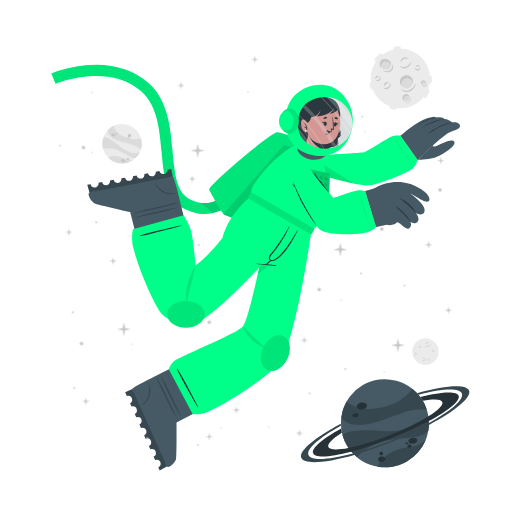
t = 0.00 s
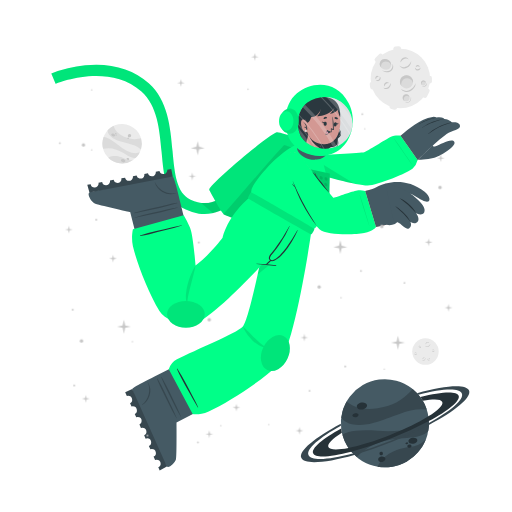
t = 0.38 s
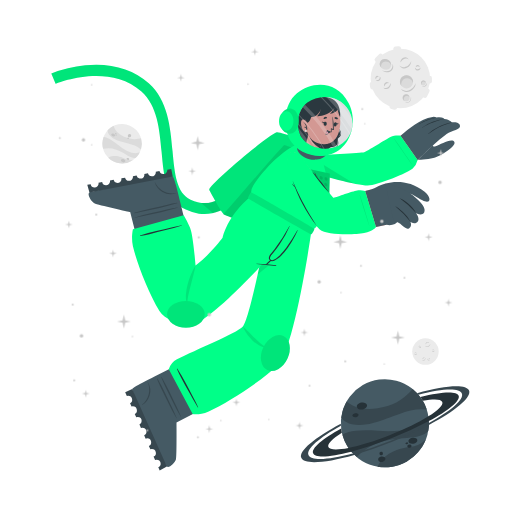
t = 1.13 s
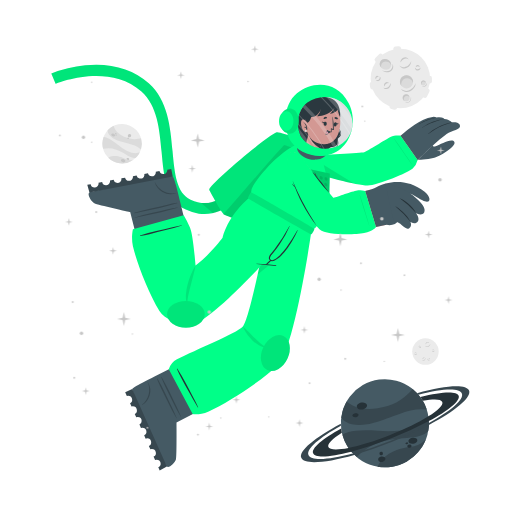
t = 1.50 s
t = 1.88 s: frame unchanged from t = 1.13 s, image omitted
t = 2.63 s: frame unchanged from t = 0.38 s, image omitted

The animated SVG that drew these frames (rendered in a browser with its animation timeline set to each time). Animation: 1 CSS @keyframes rule; one cycle of 3.00 s, repeats indefinitely.

<svg class="animated" id="freepik_stories-astronaut" xmlns="http://www.w3.org/2000/svg" viewBox="0 0 500 500" version="1.1" xmlns:xlink="http://www.w3.org/1999/xlink" xmlns:svgjs="http://svgjs.com/svgjs"><style>svg#freepik_stories-astronaut:not(.animated) .animable {opacity: 0;}svg#freepik_stories-astronaut.animated #freepik--Stars--inject-45 {animation: 3s Infinite  linear floating;animation-delay: 0s;}            @keyframes floating {                0% {                    opacity: 1;                    transform: translateY(0px);                }                50% {                    transform: translateY(-10px);                }                100% {                    opacity: 1;                    transform: translateY(0px);                }            }        </style><g id="freepik--background-complete--inject-45" class="animable" style="transform-origin: 261.359px 235.839px;"><g id="el3795pka99oe"><circle cx="119.24" cy="140.32" r="19.23" style="fill: rgb(235, 235, 235); transform-origin: 119.24px 140.32px; transform: rotate(-21.46deg);" class="animable"></circle></g><path d="M137.64,145.92a22.4,22.4,0,0,0-6-3.75c-3.81-1.68-14.18-3.51-19-5.94-6.75-3.4-7.59-7.07-7.55-9a19.38,19.38,0,0,1,5.93-4.35c.48,2,2.29,8,13.5,12,5.79,2,11.33.68,13.21.22A19.13,19.13,0,0,1,137.64,145.92Z" style="fill: rgb(219, 219, 219); transform-origin: 121.778px 134.4px;" id="el7h664m2sd7l" class="animable"></path><path d="M129.79,156.41A19.27,19.27,0,0,1,105.68,154a15.8,15.8,0,0,1,3.45-1.36c5.17-1.26,10.86,1.21,12.94,2.38A11.36,11.36,0,0,0,129.79,156.41Z" style="fill: rgb(219, 219, 219); transform-origin: 117.735px 155.928px;" id="eleil6japq13p" class="animable"></path><path d="M136.5,148.8l-.24.47-.22.42c-.18.32-.36.62-.55.92s-.35.54-.53.8l-.21.29-.24.32-.24.32-.31.36-.3.36-.27.3c-.2.22-.41.43-.62.64h0c-1.2.37-2.8.21-5.15-.72-3.49-1.37-7.26-4.67-14-7.09a24,24,0,0,0-12.93-.83h0a19.17,19.17,0,0,1,.5-11.63c1.23,0,5.18.52,13.61,7.48a49.9,49.9,0,0,0,8.49,5.81c7.2,3.77,11.36,2.65,13.1,1.78h.13Z" style="fill: rgb(219, 219, 219); transform-origin: 118.269px 143.957px;" id="el5zzl7lf8znv" class="animable"></path><path d="M118.22,156c.34-.78,1.54-1,2.68-.52s1.79,1.54,1.44,2.32-1.54,1-2.68.52S117.88,156.83,118.22,156Z" style="fill: rgb(199, 199, 199); transform-origin: 120.282px 156.9px;" id="el22h6x2a1rpu" class="animable"></path><path d="M123.66,154.67c.2-.44.91-.55,1.59-.26s1.08.9.89,1.34-.9.56-1.59.26S123.47,155.11,123.66,154.67Z" style="fill: rgb(199, 199, 199); transform-origin: 124.9px 155.212px;" id="elgoabpy58wte" class="animable"></path><path d="M108.75,131.05c.29-.67,1.33-.86,2.33-.42s1.57,1.33,1.28,2-1.34.86-2.34.42S108.45,131.72,108.75,131.05Z" style="fill: rgb(199, 199, 199); transform-origin: 110.553px 131.84px;" id="elh3rx3iq73uk" class="animable"></path><path d="M112.29,130.39a.84.84,0,0,1,1.13-.28.85.85,0,0,1,.57,1,1,1,0,0,1-1.7-.74Z" style="fill: rgb(199, 199, 199); transform-origin: 113.151px 130.697px;" id="elcyhcxo044k6" class="animable"></path><path d="M112.86,132.17a.53.53,0,0,1,.71-.15c.3.13.47.41.37.62s-.41.28-.71.15S112.77,132.39,112.86,132.17Z" style="fill: rgb(199, 199, 199); transform-origin: 113.402px 132.399px;" id="elkdp37gq937p" class="animable"></path><path d="M124.86,132.22a1.64,1.64,0,1,1,1,1.71A1.42,1.42,0,0,1,124.86,132.22Z" style="fill: rgb(199, 199, 199); transform-origin: 126.473px 132.415px;" id="elw2uyiuh7grl" class="animable"></path><path d="M124.4,134.84a.76.76,0,1,1,.42.92A.73.73,0,0,1,124.4,134.84Z" style="fill: rgb(199, 199, 199); transform-origin: 125.123px 135.064px;" id="elc857ljuosxb" class="animable"></path><circle cx="415.48" cy="343.36" r="12.93" style="fill: rgb(235, 235, 235); transform-origin: 415.48px 343.36px;" id="eln9y79up48i" class="animable"></circle><path d="M420.19,335.69a2.92,2.92,0,0,1-.48,1.75,3.45,3.45,0,0,1-1.41,1.24,2.56,2.56,0,0,1-1.9.17,2.7,2.7,0,0,1-1.44-1.12,3.71,3.71,0,0,0,1.55.69,2.33,2.33,0,0,0,.79,0,2.68,2.68,0,0,0,.76-.24l.36-.2c.11-.08.23-.15.33-.23a3.24,3.24,0,0,0,.6-.57A4.54,4.54,0,0,0,420.19,335.69Z" style="fill: rgb(199, 199, 199); transform-origin: 417.577px 337.324px;" id="el1hlmjm88l0m" class="animable"></path><path d="M415.54,336.43a1.84,1.84,0,0,1,.27-1.24,2.23,2.23,0,0,1,1-.88,1.76,1.76,0,0,1,1.35-.1,1.7,1.7,0,0,1,1,.83,2.8,2.8,0,0,0-1.08-.4,1.69,1.69,0,0,0-1,.18A3.06,3.06,0,0,0,415.54,336.43Z" style="fill: rgb(199, 199, 199); transform-origin: 417.341px 335.275px;" id="elfvoltk10ikq" class="animable"></path><path d="M415.48,349.44a1.79,1.79,0,0,1,0,1.23,2.13,2.13,0,0,1-.75,1.05,1.71,1.71,0,0,1-2.35-.25,3.35,3.35,0,0,0,1.1.15,1.62,1.62,0,0,0,.91-.35,2.67,2.67,0,0,0,.69-.77A3.41,3.41,0,0,0,415.48,349.44Z" style="fill: rgb(199, 199, 199); transform-origin: 413.984px 350.758px;" id="elt8h7dmus20o" class="animable"></path><path d="M412.8,350.91a1.14,1.14,0,0,1-.09-.87,1.49,1.49,0,0,1,.52-.76,1.2,1.2,0,0,1,.93-.23,1.1,1.1,0,0,1,.73.48,2.46,2.46,0,0,0-.75,0,1.18,1.18,0,0,0-.56.24A2.18,2.18,0,0,0,412.8,350.91Z" style="fill: rgb(199, 199, 199); transform-origin: 413.776px 349.972px;" id="el3lfrxm1jh86" class="animable"></path><path d="M410.82,337.8a1.15,1.15,0,0,1,.37.83,1.3,1.3,0,0,1-.37.92,1.15,1.15,0,0,1-.95.32,1.35,1.35,0,0,1-.81-.39,3.94,3.94,0,0,0,.8-.05,1.06,1.06,0,0,0,.56-.28,1.37,1.37,0,0,0,.33-.56A2.45,2.45,0,0,0,410.82,337.8Z" style="fill: rgb(199, 199, 199); transform-origin: 410.125px 338.84px;" id="elqv4p5xa44ad" class="animable"></path><path d="M409.22,339.06a.74.74,0,0,1-.33-.57.91.91,0,0,1,.26-.68.82.82,0,0,1,.71-.23.81.81,0,0,1,.55.34,4.08,4.08,0,0,0-.54.1.76.76,0,0,0-.32.19,1.13,1.13,0,0,0-.22.32A2.13,2.13,0,0,0,409.22,339.06Z" style="fill: rgb(199, 199, 199); transform-origin: 409.65px 338.315px;" id="elj4p7bu82rkp" class="animable"></path><path d="M419.81,351.44a1.14,1.14,0,0,1-.72.56,1.26,1.26,0,0,1-1-.14,1.14,1.14,0,0,1-.54-.83,1.36,1.36,0,0,1,.18-.89,3.66,3.66,0,0,0,.25.77,1,1,0,0,0,.4.47,1.32,1.32,0,0,0,.63.18A2.6,2.6,0,0,0,419.81,351.44Z" style="fill: rgb(199, 199, 199); transform-origin: 418.673px 351.093px;" id="elgucb5ok8so8" class="animable"></path><path d="M418.2,350.19a.75.75,0,0,1,.47-.45.87.87,0,0,1,.72.08.82.82,0,0,1,.4.63.9.9,0,0,1-.19.62,4.78,4.78,0,0,0-.24-.5.63.63,0,0,0-.25-.26.91.91,0,0,0-.37-.13A1.65,1.65,0,0,0,418.2,350.19Z" style="fill: rgb(199, 199, 199); transform-origin: 418.996px 350.383px;" id="el8002c3h8pbo" class="animable"></path><path d="M424.24,342.34a1.16,1.16,0,0,1-.28.86,1.27,1.27,0,0,1-.88.44,1.13,1.13,0,0,1-.92-.39,1.29,1.29,0,0,1-.35-.83,3.82,3.82,0,0,0,.63.5,1.09,1.09,0,0,0,.6.16,1.31,1.31,0,0,0,.62-.21A2.35,2.35,0,0,0,424.24,342.34Z" style="fill: rgb(199, 199, 199); transform-origin: 423.027px 342.991px;" id="elk22179cdg7" class="animable"></path><path d="M422.2,342.21a.75.75,0,0,1,.14-.64.93.93,0,0,1,.65-.34.8.8,0,0,1,.68.3.88.88,0,0,1,.19.62,3.83,3.83,0,0,0-.48-.28.74.74,0,0,0-.36-.08,1.13,1.13,0,0,0-.38.1A2.38,2.38,0,0,0,422.2,342.21Z" style="fill: rgb(199, 199, 199); transform-origin: 423.021px 341.719px;" id="el3t8yyfm4qku" class="animable"></path><path d="M407.1,345.26a1.13,1.13,0,0,1-.27.87,1.27,1.27,0,0,1-.88.44,1.16,1.16,0,0,1-.93-.39,1.4,1.4,0,0,1-.35-.83,4.33,4.33,0,0,0,.64.5,1.07,1.07,0,0,0,.6.16,1.35,1.35,0,0,0,.62-.21A2,2,0,0,0,407.1,345.26Z" style="fill: rgb(199, 199, 199); transform-origin: 405.889px 345.916px;" id="eldm2ljl8v39h" class="animable"></path><path d="M405.07,345.14a.75.75,0,0,1,.14-.64.89.89,0,0,1,.64-.34.79.79,0,0,1,.68.3.85.85,0,0,1,.2.62,3.83,3.83,0,0,0-.48-.28.66.66,0,0,0-.36-.08,1.13,1.13,0,0,0-.38.1A2.38,2.38,0,0,0,405.07,345.14Z" style="fill: rgb(199, 199, 199); transform-origin: 405.891px 344.649px;" id="eloazjd0lj3v" class="animable"></path></g><g id="freepik--Moon--inject-45" class="animable" style="transform-origin: 391.45px 76.1246px;"><path d="M370.11,60.15l3.44-3.43a2.52,2.52,0,0,0,0-3.56h0a2.5,2.5,0,0,0-3.56,0l-3.44,3.43a2.52,2.52,0,0,0,0,3.56h0A2.52,2.52,0,0,0,370.11,60.15Z" style="fill: rgb(235, 235, 235); transform-origin: 370.05px 56.6508px;" id="el0dbbtnu9dca" class="animable"></path><path d="M417,94.19l2.18-4.34a2.5,2.5,0,0,0-1.12-3.38h0a2.51,2.51,0,0,0-3.38,1.12l-2.18,4.34a2.53,2.53,0,0,0,1.12,3.38h0A2.52,2.52,0,0,0,417,94.19Z" style="fill: rgb(235, 235, 235); transform-origin: 415.845px 90.8883px;" id="el2x28bg1y9fv" class="animable"></path><path d="M387,50.45l2.58-.36a2.52,2.52,0,0,0,2.14-2.85h0a2.52,2.52,0,0,0-2.85-2.14l-2.58.37a2.52,2.52,0,0,0-2.14,2.85h0A2.51,2.51,0,0,0,387,50.45Z" style="fill: rgb(235, 235, 235); transform-origin: 387.935px 47.7758px;" id="elp93js97j6el" class="animable"></path><path d="M366.46,84.53l-.37-2.59a2.52,2.52,0,0,0-2.85-2.13h0a2.52,2.52,0,0,0-2.14,2.85l.37,2.58a2.53,2.53,0,0,0,2.85,2.14h0A2.52,2.52,0,0,0,366.46,84.53Z" style="fill: rgb(235, 235, 235); transform-origin: 363.78px 83.5943px;" id="el67sr1i3cyfa" class="animable"></path><g id="elklxiwub9f9p"><rect x="415.49" y="75.26" width="7.64" height="5.03" rx="2.16" style="fill: rgb(235, 235, 235); transform-origin: 419.31px 77.775px; transform: rotate(90deg);" class="animable"></rect></g><path d="M382.28,106.41l2.52.68a2.52,2.52,0,0,0,3.08-1.78h0a2.52,2.52,0,0,0-1.78-3.09l-2.52-.67a2.51,2.51,0,0,0-3.08,1.78h0A2.51,2.51,0,0,0,382.28,106.41Z" style="fill: rgb(235, 235, 235); transform-origin: 384.19px 104.319px;" id="el29fy6mkfpqr" class="animable"></path><circle cx="391" cy="76.69" r="29.05" style="fill: rgb(235, 235, 235); transform-origin: 391px 76.69px;" id="elgleefe9f6vp" class="animable"></circle><path d="M401.57,59.46a6.51,6.51,0,0,1-1.08,3.94,7.8,7.8,0,0,1-3.15,2.79,5.76,5.76,0,0,1-4.27.36,6,6,0,0,1-3.25-2.49,8.71,8.71,0,0,0,3.49,1.53,5.07,5.07,0,0,0,1.78,0,5.38,5.38,0,0,0,1.69-.54,9.1,9.1,0,0,0,.81-.44c.26-.17.52-.33.76-.52a8.54,8.54,0,0,0,1.35-1.27A9.92,9.92,0,0,0,401.57,59.46Z" style="fill: rgb(199, 199, 199); transform-origin: 395.699px 63.1311px;" id="elmvcxoj2axd8" class="animable"></path><path d="M391.13,61.13a4.13,4.13,0,0,1,.6-2.78,5.18,5.18,0,0,1,2.19-2,3.9,3.9,0,0,1,3-.22A3.84,3.84,0,0,1,399.12,58a6.52,6.52,0,0,0-2.41-.89,3.94,3.94,0,0,0-2.24.4A6.81,6.81,0,0,0,391.13,61.13Z" style="fill: rgb(199, 199, 199); transform-origin: 395.105px 58.5293px;" id="eltksugel85am" class="animable"></path><path d="M381.29,81.08a3.94,3.94,0,0,1,.07,2.77,4.82,4.82,0,0,1-1.68,2.35,3.78,3.78,0,0,1-2.86.77,3.84,3.84,0,0,1-2.43-1.34,7,7,0,0,0,2.48.35,3.69,3.69,0,0,0,2-.79,6,6,0,0,0,1.55-1.73A7.44,7.44,0,0,0,381.29,81.08Z" style="fill: rgb(199, 199, 199); transform-origin: 377.984px 84.0434px;" id="elqwpk5ihqss" class="animable"></path><path d="M375.27,84.38a2.57,2.57,0,0,1-.19-1.95,3.19,3.19,0,0,1,1.16-1.7,2.65,2.65,0,0,1,2.08-.52A2.44,2.44,0,0,1,380,81.28a5.58,5.58,0,0,0-1.7-.08,2.69,2.69,0,0,0-1.26.54A4.94,4.94,0,0,0,375.27,84.38Z" style="fill: rgb(199, 199, 199); transform-origin: 377.485px 82.2756px;" id="elotwd7l7s7zc" class="animable"></path><path d="M370.87,74.62a2.57,2.57,0,0,1,.83,1.86,2.85,2.85,0,0,1-.82,2,2.52,2.52,0,0,1-2.13.73,3.06,3.06,0,0,1-1.83-.87,10,10,0,0,0,1.81-.12,2.33,2.33,0,0,0,1.25-.63,2.88,2.88,0,0,0,.73-1.26A5.13,5.13,0,0,0,370.87,74.62Z" style="fill: rgb(199, 199, 199); transform-origin: 369.31px 76.9261px;" id="elp9vk514l5b" class="animable"></path><path d="M367.27,77.44a1.68,1.68,0,0,1-.72-1.29,2,2,0,0,1,.58-1.52,1.77,1.77,0,0,1,1.58-.51,1.88,1.88,0,0,1,1.25.75,10.76,10.76,0,0,0-1.23.24,1.6,1.6,0,0,0-.7.41,2.28,2.28,0,0,0-.49.73A4.57,4.57,0,0,0,367.27,77.44Z" style="fill: rgb(199, 199, 199); transform-origin: 368.253px 75.7663px;" id="el0o37f1iuawl" class="animable"></path><path d="M410.67,66a2.6,2.6,0,0,1-.62,1.94,2.84,2.84,0,0,1-2,1,2.57,2.57,0,0,1-2.07-.87,3,3,0,0,1-.78-1.87,9,9,0,0,0,1.43,1.11,2.23,2.23,0,0,0,1.34.36,3,3,0,0,0,1.39-.45A5.56,5.56,0,0,0,410.67,66Z" style="fill: rgb(199, 199, 199); transform-origin: 407.941px 67.4719px;" id="elayhtfuit6ui" class="animable"></path><path d="M406.11,65.73a1.66,1.66,0,0,1,.31-1.44,2,2,0,0,1,1.44-.76,1.82,1.82,0,0,1,1.53.68,1.88,1.88,0,0,1,.43,1.39,9.72,9.72,0,0,0-1.08-.63,1.49,1.49,0,0,0-.8-.17,2.38,2.38,0,0,0-.85.22A4.64,4.64,0,0,0,406.11,65.73Z" style="fill: rgb(199, 199, 199); transform-origin: 407.944px 64.6284px;" id="elfrpgh7t0vtv" class="animable"></path><g id="el64bagf3pz6l"><ellipse cx="397.01" cy="79.87" rx="6.44" ry="6.4" style="fill: rgb(219, 219, 219); transform-origin: 397.01px 79.87px; transform: rotate(-65.97deg);" class="animable"></ellipse></g><path d="M400,76.84a5.81,5.81,0,0,1,3.31,4.1,6.41,6.41,0,1,0-11.2,3.11,5.78,5.78,0,0,1,.2-4.24A5.84,5.84,0,0,1,400,76.84Z" style="fill: rgb(199, 199, 199); transform-origin: 396.987px 78.7649px;" id="el1x32t2w17td" class="animable"></path><path d="M405.88,81a8.26,8.26,0,0,1-1.41,4.8,9.87,9.87,0,0,1-3.87,3.38,7.16,7.16,0,0,1-5.18.47,7.62,7.62,0,0,1-4-3,10.25,10.25,0,0,0,4.28,2,10.54,10.54,0,0,0,1.13.11,5.87,5.87,0,0,0,1.11-.09A7.1,7.1,0,0,0,400,88c.34-.17.69-.36,1-.55s.65-.42.94-.67a10.52,10.52,0,0,0,1.67-1.6A11.59,11.59,0,0,0,405.88,81Z" style="fill: rgb(199, 199, 199); transform-origin: 398.651px 85.4656px;" id="els2r9zji8rg" class="animable"></path><path d="M412.91,83.39a2.4,2.4,0,1,0-1.78-2.87A2.39,2.39,0,0,0,412.91,83.39Z" style="fill: rgb(219, 219, 219); transform-origin: 413.468px 81.0561px;" id="elcdndqdfj2ls" class="animable"></path><path d="M414.34,79.73A2.18,2.18,0,0,1,415.85,81,2.43,2.43,0,0,0,414,78.71a2.4,2.4,0,0,0-2.87,1.81,2.37,2.37,0,0,0,.84,2.41,2.12,2.12,0,0,1-.23-1.57A2.17,2.17,0,0,1,414.34,79.73Z" style="fill: rgb(199, 199, 199); transform-origin: 413.458px 80.7904px;" id="el9jqgti6tpt" class="animable"></path><path d="M416.78,80.82a2.9,2.9,0,0,1-.12,1.88,3.54,3.54,0,0,1-1.18,1.55,2.64,2.64,0,0,1-1.91.54,2.74,2.74,0,0,1-1.69-.86,4.09,4.09,0,0,0,1.71.37,2.65,2.65,0,0,0,1.51-.55A4.36,4.36,0,0,0,416.78,80.82Z" style="fill: rgb(199, 199, 199); transform-origin: 414.381px 82.813px;" id="elt7l4p7qwi3" class="animable"></path><path d="M396.44,98.94a3.41,3.41,0,1,0-3.21-3.59A3.41,3.41,0,0,0,396.44,98.94Z" style="fill: rgb(219, 219, 219); transform-origin: 396.635px 95.5356px;" id="elylbqf8m6vkj" class="animable"></path><path d="M397.54,93.46a3.07,3.07,0,0,1,2.41,1.4A3.4,3.4,0,1,0,395,98.53a3.1,3.1,0,0,1,2.54-5.07Z" style="fill: rgb(199, 199, 199); transform-origin: 396.584px 95.335px;" id="elrecgkbclwjl" class="animable"></path><path d="M401.22,94.38a4.48,4.48,0,0,1,.19,2.64,5.13,5.13,0,0,1-1.27,2.4,3.72,3.72,0,0,1-2.46,1.21,4.06,4.06,0,0,1-2.56-.69,5.23,5.23,0,0,0,2.5.2A3.76,3.76,0,0,0,399.68,99a5.84,5.84,0,0,0,1.26-2.1A6.18,6.18,0,0,0,401.22,94.38Z" style="fill: rgb(199, 199, 199); transform-origin: 398.323px 97.5099px;" id="el6000ygvlcnh" class="animable"></path><path d="M381.24,66c-1.53,2.35-4.93,2.85-7.58,1.11s-3.57-5.05-2-7.4,4.93-2.84,7.59-1.11S382.78,63.69,381.24,66Z" style="fill: rgb(219, 219, 219); transform-origin: 376.446px 62.8572px;" id="el60gvyynx67d" class="animable"></path><path d="M372.8,62a4.43,4.43,0,0,0-.25,4.28,5.25,5.25,0,0,1-.92-6.49c1.53-2.35,4.93-2.85,7.59-1.11A5.83,5.83,0,0,1,382,63.9a5.53,5.53,0,0,0-2.29-3C377.28,59.37,374.19,59.82,372.8,62Z" style="fill: rgb(199, 199, 199); transform-origin: 376.453px 61.9611px;" id="elmdldvtua9qd" class="animable"></path><path d="M383.12,62.16a5.49,5.49,0,0,1,.75,4.14,5.12,5.12,0,0,1-.95,2,6.39,6.39,0,0,1-1.66,1.53,6.23,6.23,0,0,1-2.15.73,7.29,7.29,0,0,1-2.19-.06,9.09,9.09,0,0,1-3.84-1.67,17.88,17.88,0,0,0,3.95.68,6.51,6.51,0,0,0,3.58-.77A5.47,5.47,0,0,0,382,67.59a5,5,0,0,0,.94-1.57A7.25,7.25,0,0,0,383.12,62.16Z" style="fill: rgb(199, 199, 199); transform-origin: 378.538px 66.3877px;" id="eleeqem25tjhu" class="animable"></path></g><g id="freepik--Planet--inject-45" class="animable animator-active" style="transform-origin: 376.139px 413.34px;"><g id="el19fzm634qiv"><circle cx="375.87" cy="413.34" r="43.02" style="fill: rgb(69, 90, 100); transform-origin: 375.87px 413.34px; transform: rotate(-74.9951deg);" class="animable"></circle></g><path d="M416.74,399.89a50.6,50.6,0,0,0-15.8.88c-9.14,1.83-30.47,11.81-42.37,13.55-16.73,2.46-23-3.17-25.36-6.69a43,43,0,0,1,5.28-15.58c3.38,2.95,14.49,11.72,40.09,4.53,13.2-3.72,21.59-13.34,24.44-16.6A42.76,42.76,0,0,1,416.74,399.89Z" style="fill: rgb(55, 71, 79); transform-origin: 374.975px 397.452px;" id="elt44alb3upmk" class="animable"></path><path d="M415.87,429.18a43.05,43.05,0,0,1-47.24,26.58,34.45,34.45,0,0,1,4.55-6.94c7.84-9,21.44-11.76,26.75-12.3A25.27,25.27,0,0,0,415.87,429.18Z" style="fill: rgb(55, 71, 79); transform-origin: 392.25px 442.775px;" id="elw3uxzatdmn8" class="animable"></path><path d="M418.36,406.64c.07.39.12.77.17,1.16s.09.71.13,1.06c.08.8.15,1.6.18,2.39s.06,1.44.06,2.14c0,.27,0,.53,0,.8s0,.6,0,.89,0,.6,0,.9-.05.7-.08,1.06-.06.7-.1,1-.08.6-.11.9c-.09.66-.19,1.3-.31,1.95h0c-1.72,2.21-4.86,4-10.34,5.31-8.16,2-19.29.8-34.76,5.06a53.84,53.84,0,0,0-24.73,15.11h0a42.85,42.85,0,0,1-14.05-21.9c2.19-1.67,10.15-5.73,34.51-3.84a112.29,112.29,0,0,0,23-.3c18-2.36,24.21-9.77,26.27-13.61h0A1.82,1.82,0,0,1,418.36,406.64Z" style="fill: rgb(55, 71, 79); transform-origin: 376.66px 426.505px;" id="elqz1a3tudyl9" class="animable"></path><path d="M358.4,395.52c.37,1.88-1.55,3.83-4.28,4.35s-5.23-.56-5.6-2.44,1.56-3.82,4.28-4.35S358,393.65,358.4,395.52Z" style="fill: rgb(38, 50, 56); transform-origin: 353.46px 396.474px;" id="el6uzyq97op6o" class="animable"></path><path d="M350.11,404.94c.2,1.06-1,2.17-2.6,2.49s-3.13-.28-3.33-1.34.95-2.17,2.59-2.49S349.9,403.89,350.11,404.94Z" style="fill: rgb(38, 50, 56); transform-origin: 347.145px 405.515px;" id="elwmues8n7mo" class="animable"></path><path d="M407.54,429.57c.31,1.6-1.38,3.27-3.76,3.74s-4.58-.47-4.89-2.07,1.37-3.28,3.76-3.74S407.23,428,407.54,429.57Z" style="fill: rgb(38, 50, 56); transform-origin: 403.215px 430.408px;" id="elifp6mbqnx" class="animable"></path><path d="M401.85,435.28c.17.85-.61,1.72-1.74,1.94a1.87,1.87,0,0,1-2.33-1.15c-.17-.85.61-1.72,1.74-1.94A1.87,1.87,0,0,1,401.85,435.28Z" style="fill: rgb(38, 50, 56); transform-origin: 399.815px 435.675px;" id="elan92mw77x6u" class="animable"></path><path d="M398.54,432.72c.1.51-.4,1-1.12,1.18s-1.38-.17-1.48-.68.4-1,1.12-1.18S398.44,432.21,398.54,432.72Z" style="fill: rgb(38, 50, 56); transform-origin: 397.24px 432.97px;" id="elh3bed407lpr" class="animable"></path><path d="M376.35,447.84c.28,1.44-1,2.9-3,3.27s-3.68-.5-4-1.93,1-2.89,2.95-3.26S376.08,446.41,376.35,447.84Z" style="fill: rgb(38, 50, 56); transform-origin: 372.845px 448.515px;" id="el14os4ckuras" class="animable"></path><path d="M373.89,442.43a1.71,1.71,0,1,1-1.95-1.16A1.6,1.6,0,0,1,373.89,442.43Z" style="fill: rgb(38, 50, 56); transform-origin: 372.261px 442.94px;" id="elkwajtrz21x" class="animable"></path><path d="M418.84,411.25a346.49,346.49,0,0,1-36.64,16.83,342.87,342.87,0,0,1-39.21,13c-20.61,5.36-35.3,6.29-37.19,1.5s9.19-14.09,27.36-24.08c.12,1,.28,2,.47,3l.24,1.14c-9.22,5.86-14.34,10.93-13.19,13.85s8.58,3.14,19.59,1c10.78-2.08,25-6.36,40.23-12.37s28.57-12.64,37.86-18.51c9.46-5.95,14.73-11.13,13.56-14.09s-8.33-3.11-19-1.11a39.26,39.26,0,0,0-2.42-3.66c20.51-5.31,35.53-6.12,37.42-1.34S438.08,400.88,418.84,411.25Z" style="fill: rgb(38, 50, 56); transform-origin: 376.855px 414.472px;" id="el4jtesx8lrct" class="animable"></path><path d="M418.86,415.07a383.2,383.2,0,0,1-35.81,16.44h0A380.06,380.06,0,0,1,346,444.31c-28.14,8-49.06,9.59-51.78,2.82s13.19-19.8,38.63-33.31c0,.66,0,1.33.08,2-21.11,11.64-34,22.68-31.68,28.49s19.63,4.87,43.31-1.47A359.42,359.42,0,0,0,418.89,413c21.4-11.74,34.49-22.91,32.14-28.76s-19.17-4.89-42.38,1.23c-.43-.51-.88-1-1.34-1.5,27.63-7.77,48.08-9.23,50.76-2.54S444.64,401.45,418.86,415.07Z" style="fill: rgb(55, 71, 79); transform-origin: 376.139px 414.278px;" id="els2imzqefesm" class="animable"></path></g><g id="freepik--Character--inject-45" class="animable" style="transform-origin: 249.682px 261.365px;"><path d="M194.2,208.66a44.5,44.5,0,0,1-12.75-4c-19.36-9.4-21.44-32.18-23.64-56.3-2-22.22-4.13-45.19-19.67-59.06-32.35-28.84-83.35-7.81-83.86-7.59l-4.19-9.88a124.34,124.34,0,0,1,33.06-8c25-2.52,46.52,3.5,62.12,17.42,18.71,16.68,21.11,42.93,23.22,66.09,2,21.93,3.73,40.87,17.64,47.62,29.16,14.15,48.44-21.19,49.24-22.7l9.48,5a77.22,77.22,0,0,1-16.57,20.32C217.57,206.71,206,210.43,194.2,208.66Z" style="fill: rgb(0, 255, 136); transform-origin: 147.47px 136.179px;" id="elh0gt6nfsabq" class="animable"></path><g id="el9s2v8o5z3c"><path d="M194.2,208.66a44.5,44.5,0,0,1-12.75-4c-19.36-9.4-21.44-32.18-23.64-56.3-2-22.22-4.13-45.19-19.67-59.06-32.35-28.84-83.35-7.81-83.86-7.59l-4.19-9.88a124.34,124.34,0,0,1,33.06-8c25-2.52,46.52,3.5,62.12,17.42,18.71,16.68,21.11,42.93,23.22,66.09,2,21.93,3.73,40.87,17.64,47.62,29.16,14.15,48.44-21.19,49.24-22.7l9.48,5a77.22,77.22,0,0,1-16.57,20.32C217.57,206.71,206,210.43,194.2,208.66Z" style="opacity: 0.1; transform-origin: 147.47px 136.179px;" class="animable"></path></g><g id="elzwt3vx4tb1h"><path d="M244.85,177.29a77.09,77.09,0,0,1-16.57,20.31c-6.44,5.48-13.2,9-20.13,10.56L196.08,198c23.52,3.15,38.58-24.45,39.3-25.77Z" style="opacity: 0.1; transform-origin: 220.465px 190.195px;" class="animable"></path></g><path d="M278.67,229.5c-.95.56-57.57-18.31-60-20.06a1.59,1.59,0,0,1-.31-.29c-2.77-2.73-13.24-22-14-23.51-1.84-3.85,55.21-51.93,65.82-56.39,2.66-1.12,37.51,11.34,42.73,16.4,2.24,2.17,6.45,10.95,6.22,12.15h0C318.76,159.52,279.63,228.94,278.67,229.5Z" style="fill: rgb(0, 255, 136); transform-origin: 261.728px 179.346px;" id="elcue39ltev5q" class="animable"></path><g id="el6g6wwqlfaa7"><path d="M278.67,229.5c-.95.56-57.57-18.31-60-20.06a1.59,1.59,0,0,1-.31-.29c-2.77-2.73-13.24-22-14-23.51-1.84-3.85,55.21-51.93,65.82-56.39,2.66-1.12,37.51,11.34,42.73,16.4,2.24,2.17,6.45,10.95,6.22,12.15h0C318.76,159.52,279.63,228.94,278.67,229.5Z" style="opacity: 0.1; transform-origin: 261.728px 179.346px;" class="animable"></path></g><g id="elu07eambw5fb"><path d="M278.67,229.5c-.95.56-57.57-18.31-60-20.06a1.59,1.59,0,0,1-.31-.29c10.24-11.85,58.36-67.42,59.22-67.56s33.84,12.65,41.56,16.22C318.76,159.52,279.63,228.94,278.67,229.5Z" style="opacity: 0.1; transform-origin: 268.75px 185.551px;" class="animable"></path></g><path d="M196.48,344.63l-45.12,22.73c-8.64,4.29-16.14,8.22-19.83,10.61a.09.09,0,0,0-.06,0c-1.4.9-2.24,1.57-2.36,2l0,.08c-.46,3.44,31.87,73.53,33.82,75.59s8-3.33,8.91-7.05.53-36.1.53-36.1l44.85-23.13Z" style="fill: rgb(69, 90, 100); transform-origin: 173.163px 400.363px;" id="elp4sk7xc5q09" class="animable"></path><path d="M122.25,383l1.61,3.65a3.8,3.8,0,0,1,1.31-.23,3.9,3.9,0,0,1,1.83,7.34l1.45,3.32a3.82,3.82,0,0,1,1.36-.25,3.89,3.89,0,0,1,1.78,7.35l1.46,3.33a3.55,3.55,0,0,1,1.39-.27,3.89,3.89,0,0,1,3.89,3.89,3.85,3.85,0,0,1-2.15,3.48l1.46,3.31a4.06,4.06,0,0,1,1.45-.27,3.89,3.89,0,0,1,1.69,7.4l1.46,3.31a3.84,3.84,0,0,1,1.48-.3,3.89,3.89,0,0,1,1.65,7.42l1.46,3.31a3.58,3.58,0,0,1,1.52-.32,3.9,3.9,0,0,1,1.62,7.44l1.46,3.32a3.64,3.64,0,0,1,1.57-.35,3.9,3.9,0,0,1,1.57,7.46l1.37,3.12,7-3.79L129.11,380Z" style="fill: rgb(55, 71, 79); transform-origin: 142.595px 419.73px;" id="eltd5e0bhvr7" class="animable"></path><path d="M144.47,373.18a16.37,16.37,0,0,1,1.62,13.09c-1.18,3.56-3.52,7.36-7.28,9.3-.11.06-.22-.14-.12-.21,6.4-4.92,9-14.69,5.56-22.06A.13.13,0,0,1,144.47,373.18Z" style="fill: rgb(55, 71, 79); transform-origin: 142.716px 384.361px;" id="elr76tfpews1p" class="animable"></path><path d="M153.72,369.74c2.88,4.77,5.37,9.78,7.8,14.79s4.78,9.94,7.13,14.93c1.34,2.86,2.68,5.73,3.86,8.66a.16.16,0,0,1-.29.14c-2.81-4.81-5.27-9.84-7.79-14.8s-5-9.85-7.34-14.83c-1.37-2.86-2.65-5.74-3.8-8.69A.24.24,0,0,1,153.72,369.74Z" style="fill: rgb(55, 71, 79); transform-origin: 162.903px 388.992px;" id="elf2jn5ek6put" class="animable"></path><path d="M157.88,368.33c2.89,4.77,5.37,9.78,7.8,14.8s4.78,9.94,7.13,14.93c1.34,2.86,2.68,5.73,3.86,8.65a.16.16,0,0,1-.29.14c-2.81-4.81-5.27-9.84-7.79-14.8s-5-9.85-7.34-14.83c-1.36-2.86-2.65-5.74-3.8-8.69A.24.24,0,0,1,157.88,368.33Z" style="fill: rgb(55, 71, 79); transform-origin: 167.063px 387.582px;" id="elbj3kcwwxo17" class="animable"></path><path d="M164.81,360.58l23.33,43.76s7,1.51,15.68-2.51c19.21-8.87,51.37-29.51,67.45-45.36C287.89,340.08,304.2,225.2,304.2,225.2L265,202.58s-20.36,108.33-27.84,116.15c-6.75,7.06-45.89,22.51-64.34,32.17A16.53,16.53,0,0,0,164.81,360.58Z" style="fill: rgb(0, 255, 136); transform-origin: 234.505px 303.599px;" id="elrtvooc5cggd" class="animable"></path><path d="M173.21,360.06c3.07,4.66,5.75,9.56,8.38,14.48s5.16,9.74,7.7,14.64c1.46,2.8,2.91,5.62,4.21,8.49a.17.17,0,0,1-.29.16c-3-4.7-5.65-9.63-8.37-14.49s-5.35-9.65-7.92-14.53c-1.47-2.8-2.87-5.63-4.13-8.53A.24.24,0,0,1,173.21,360.06Z" style="fill: rgb(38, 50, 56); transform-origin: 183.142px 378.925px;" id="elvtgvgfrwn5d" class="animable"></path><g id="elr7zi94r1lso"><path d="M251.64,268.16l52.56-43L265,202.58S258.6,236.8,251.64,268.16Z" style="opacity: 0.1; transform-origin: 277.92px 235.37px;" class="animable"></path></g><g id="el4n2ttq3c92u"><path d="M260.8,339.2a9.27,9.27,0,0,1-4.14-.38,19.56,19.56,0,0,1-3.85-1.64,31.21,31.21,0,0,1-6.57-5c-1-1-1.88-2-2.77-3s-1.7-2.13-2.45-3.26-1.46-2.29-2.11-3.47-1.23-2.43-1.72-3.71a39.39,39.39,0,0,1,3,2.76c.94.95,1.92,1.86,2.81,2.82s1.86,1.86,2.75,2.82l1.39,1.38c.46.46.89.95,1.37,1.38,1.85,1.82,3.74,3.56,5.72,5.19A23.49,23.49,0,0,0,260.8,339.2Z" style="opacity: 0.1; transform-origin: 248.995px 329.012px;" class="animable"></path></g><g id="elrus7ml6m2o"><ellipse cx="268.93" cy="344.82" rx="18.38" ry="13.04" style="fill: rgb(0, 255, 136); transform-origin: 268.93px 344.82px; transform: rotate(-64.61deg);" class="animable"></ellipse></g><g id="el9iuvoyxi1t4"><ellipse cx="268.93" cy="344.82" rx="18.38" ry="13.04" style="opacity: 0.1; transform-origin: 268.93px 344.82px; transform: rotate(-64.61deg);" class="animable"></ellipse></g><path d="M187.77,245.91l-11.92-49.09c-2.23-9.39-4.35-17.59-5.84-21.72,0,0,0,0,0-.07a6.82,6.82,0,0,0-1.38-2.74s0,0-.07,0c-3.24-1.23-78.83,14.38-81.28,15.82s1.43,8.53,4.85,10.27,35,8.69,35,8.69L139.51,256Z" style="fill: rgb(69, 90, 100); transform-origin: 137.14px 214.111px;" id="el28ai9twlfaa" class="animable"></path><path d="M167.23,164.93l-3.92.74a3.75,3.75,0,0,1-.06,1.33,3.9,3.9,0,0,1-7.57.11l-3.56.67a3.79,3.79,0,0,1-.07,1.38,3.89,3.89,0,0,1-7.56.07l-3.57.66a3.79,3.79,0,0,1,0,1.42,3.9,3.9,0,0,1-4.68,2.91,3.83,3.83,0,0,1-2.89-2.88l-3.56.67a4.08,4.08,0,0,1-.07,1.47,3.89,3.89,0,0,1-7.58,0l-3.56.67a3.89,3.89,0,0,1-4.72,4.42,3.91,3.91,0,0,1-2.93-3l-3.55.68a3.69,3.69,0,0,1,0,1.55,3.9,3.9,0,0,1-7.62-.11l-3.56.67a3.65,3.65,0,0,1,0,1.61,3.89,3.89,0,0,1-7.62-.16l-3.35.63,2.11,7.63,81.36-15.77Z" style="fill: rgb(55, 71, 79); transform-origin: 126.965px 176.5px;" id="elsp6o4x2kq5o" class="animable"></path><path d="M171.74,188.79a16.37,16.37,0,0,1-13.12-1.39c-3.2-2-6.37-5.09-7.41-9.2,0-.11.19-.18.24-.06,3.34,7.34,12.27,12.06,20.22,10.41A.13.13,0,0,1,171.74,188.79Z" style="fill: rgb(55, 71, 79); transform-origin: 161.505px 183.822px;" id="eljhyl4sr0wv9" class="animable"></path><path d="M173,198.58c-5.3,1.73-10.74,3-16.18,4.24s-10.76,2.41-16.16,3.56c-3.08.66-6.18,1.32-9.3,1.81a.16.16,0,0,1-.07-.32c5.32-1.65,10.77-2.9,16.18-4.24s10.72-2.61,16.11-3.79c3.09-.68,6.18-1.28,9.32-1.72A.24.24,0,0,1,173,198.58Z" style="fill: rgb(55, 71, 79); transform-origin: 152.153px 203.157px;" id="el8yt5jzkmmkn" class="animable"></path><path d="M173.43,203c-5.31,1.73-10.75,3-16.18,4.24s-10.77,2.41-16.16,3.56c-3.09.66-6.19,1.32-9.31,1.81a.16.16,0,0,1-.06-.32c5.32-1.65,10.77-2.9,16.17-4.23s10.73-2.61,16.11-3.8c3.1-.67,6.19-1.27,9.33-1.72A.24.24,0,0,1,173.43,203Z" style="fill: rgb(55, 71, 79); transform-origin: 152.581px 207.576px;" id="el86tyh5kgag" class="animable"></path><path d="M304.26,225.23s-10.86,11.9-20.08,21.25c-6.73,6.84-12.95,12.66-14.6,12.69-1.87,0-10.38-.9-13.2-1.27,0,0-41.94,46.14-63.47,57.3-7.37,3.82-30.52-.1-37.22-11.42-10.87-18.37-21.9-46.13-25.93-63.59-1.8-7.79.05-16.21.05-16.21l49.59-13.7s5.36,8.93,7,14.54c2.42,8.47,4.59,34.41,4.59,34.41,13.41-9.58,26.47-27.28,26.47-27.28s3.86-20.56,28-40.75Z" style="fill: rgb(0, 255, 136); transform-origin: 216.616px 253.91px;" id="eldkpkn2v3dwi" class="animable"></path><path d="M269.53,258.92a109.54,109.54,0,0,0-19-1.46.2.2,0,0,0,0,.39c6.29.67,12.63,1.5,18.94,1.83A.38.38,0,0,0,269.53,258.92Z" style="fill: rgb(38, 50, 56); transform-origin: 260.127px 258.568px;" id="el873lfjeg7mk" class="animable"></path><path d="M290.7,225.07c.08-.19-.21-.4-.31-.21A193.26,193.26,0,0,1,280,241.31c-1.7,2.48-11.92,15.71-15.85,12.12-.66-.61-.62-1.57-.1-2.78.63-1.45,2.09-2.84,3.09-4.08,2.2-2.74,4.31-5.54,6.28-8.44A94.74,94.74,0,0,0,282.85,221a.17.17,0,0,0-.3-.15,178.74,178.74,0,0,1-14.62,22.77c-2.68,3.43-7.75,8-4.15,10.8s11.57-5.17,13.52-7.48A99.25,99.25,0,0,0,290.7,225.07Z" style="fill: rgb(38, 50, 56); transform-origin: 276.623px 237.894px;" id="elxqdn17k4pr" class="animable"></path><path d="M264.07,253.88a28.1,28.1,0,0,0-2.7,2.42,7.85,7.85,0,0,0-1.8,2.22c-.07.17.13.3.28.24a9.87,9.87,0,0,0,2.39-1.8c.87-.73,1.75-1.44,2.59-2.2A.58.58,0,0,0,264.07,253.88Z" style="fill: rgb(38, 50, 56); transform-origin: 262.293px 256.258px;" id="elihw2thn7so" class="animable"></path><path d="M136.76,230.07c5.18-1.79,10.51-3.14,15.84-4.44s10.54-2.54,15.83-3.76c3-.7,6.06-1.4,9.12-1.93a.17.17,0,0,1,.08.32c-5.21,1.72-10.55,3-15.84,4.44s-10.5,2.74-15.79,4c-3,.72-6.06,1.36-9.14,1.84A.24.24,0,0,1,136.76,230.07Z" style="fill: rgb(38, 50, 56); transform-origin: 157.145px 225.243px;" id="el9597x2bo60h" class="animable"></path><g id="elaxy2yds1xn"><path d="M183.14,297.2a10.49,10.49,0,0,1-1.5-4.83c-.1-.84-.1-1.68-.15-2.53s0-1.68.08-2.52a52.55,52.55,0,0,1,1.68-9.85,71.11,71.11,0,0,1,3.2-9.39,59.85,59.85,0,0,1,4.5-8.85c-.51,3.3-1.32,6.48-2.11,9.64s-1.64,6.29-2.48,9.41-1.64,6.24-2.31,9.38c-.31,1.56-.64,3.14-.83,4.72A14.43,14.43,0,0,0,183.14,297.2Z" style="opacity: 0.1; transform-origin: 186.21px 278.215px;" class="animable"></path></g><ellipse cx="181.55" cy="306.94" rx="18.38" ry="13.04" style="fill: rgb(0, 255, 136); transform-origin: 181.55px 306.94px;" id="ell40k2285p3f" class="animable"></ellipse><g id="eliht9i8pfjvr"><ellipse cx="181.55" cy="306.94" rx="18.38" ry="13.04" style="opacity: 0.1; transform-origin: 181.55px 306.94px;" class="animable"></ellipse></g><path d="M302.93,165.7c29.4,11.7,52.93,16.43,62.23,13.72,8.14-2.38,31.36-12.37,42.66-23.2,3.41-3.26-12-25.52-16.72-23.75s-28.38,15.07-34.56,17.26c-3.51,1.24-41.77,2.67-50.47,2.82C291.55,152.81,289.88,160.51,302.93,165.7Z" style="fill: rgb(247, 169, 160); transform-origin: 351.195px 156.267px;" id="eltwows5i89s" class="animable"></path><path d="M423.09,141.39c-1.07,1.64-.22,2.22,3.08,1.09s15.37-8.36,17.54-3.93-15,14.39-20.65,15.84-15.24,1.83-15.24,1.83C410.78,153.61,417.35,146.59,423.09,141.39Z" style="fill: rgb(69, 90, 100); transform-origin: 425.859px 146.674px;" id="elakvx6amax1m" class="animable"></path><path d="M391.1,132.47c8.6-7,18.87-16.35,31.27-18.29a6.21,6.21,0,0,1,4,.62c5.54-1,7.66,1.36,7.66,1.36,5.44.68,7.28,3.36,7.28,3.36s6.51-1.06,7.81,2.77c1.47,4.3-8,4.95-12.95,8.48-11.39,8.09-25.31,22.79-28.37,25.45Z" style="fill: rgb(69, 90, 100); transform-origin: 420.187px 135.151px;" id="elyaxn81tk9l" class="animable"></path><path d="M418.3,130.86a90.32,90.32,0,0,1,10.37-6.52,89.67,89.67,0,0,1,12.58-4.68.11.11,0,0,0-.05-.21,47.55,47.55,0,0,0-23,11.26C418,130.84,418.12,131,418.3,130.86Z" style="fill: rgb(38, 50, 56); transform-origin: 429.705px 125.182px;" id="elf91d3z6xprq" class="animable"></path><path d="M412.41,124.7c3.43-2.07,9.49-5.67,21.67-8.41,0,0,0-.07,0-.07a42.55,42.55,0,0,0-21.76,8.32C412.11,124.68,412.18,124.84,412.41,124.7Z" style="fill: rgb(38, 50, 56); transform-origin: 423.137px 120.487px;" id="elfifxa2suysk" class="animable"></path><path d="M409.31,121.33c6-3.3,10.15-4.62,17.06-6.49,0,0,0-.08,0-.08-8.08,1.3-10.86,2.69-17.19,6.38C409,121.26,409.08,121.46,409.31,121.33Z" style="fill: rgb(38, 50, 56); transform-origin: 417.726px 118.066px;" id="elgvesd0mb9eb" class="animable"></path><path d="M391.1,132.47l16.72,23.75a17.14,17.14,0,0,1-4.76,8.35c-3.92,3.79-34.48,16.45-43.94,16.59S312.7,172,299.46,165.3s-6.15-12.5,3.55-13.16,50.29-3,52.62-3.57,21.58-12.72,25.66-14.84S391.1,132.47,391.1,132.47Z" style="fill: rgb(0, 255, 136); transform-origin: 350.007px 156.73px;" id="elpzw9yaoxho" class="animable"></path><g id="eluyumf95mgxh"><path d="M299.46,165.3c9.59,4.85,31.61,11.06,46.62,14.08l-44.17-27.15C292.8,153.25,286.73,158.86,299.46,165.3Z" style="opacity: 0.1; transform-origin: 319.138px 165.805px;" class="animable"></path></g><g id="elsbpna0h069d"><path d="M384.8,135.23c2.52,3.23,4.87,6.59,7.2,10s4.59,6.68,6.87,10c1.3,1.91,2.61,3.84,3.84,5.8.09.13,0,.2-.12.08-2.49-3.24-4.83-6.62-7.2-10s-4.67-6.63-7-10c-1.31-1.92-2.59-3.85-3.81-5.83C384.5,135.16,384.67,135.06,384.8,135.23Z" style="opacity: 0.1; transform-origin: 393.653px 148.156px;" class="animable"></path></g><path d="M304.2,225.2l-58.8-34a13.5,13.5,0,0,1,1.95-10c7.47-12.21,25.36-32.31,41.34-39.71,11.52-5.32,20.58-.81,24,7.68.87,2.15,9.33,30.09,8.28,40.05-1.11,10.54-6.23,23.6-10.83,30.76A16.13,16.13,0,0,1,304.2,225.2Z" style="fill: rgb(0, 255, 136); transform-origin: 283.103px 182.199px;" id="elwv6targ1gvj" class="animable"></path><path d="M303.73,228.78c.87.13,3.47-4.67,3.23-5.37s-61.33-35.68-61.78-35.76-3.42,5.82-2.88,6.25S302.57,228.6,303.73,228.78Z" style="fill: rgb(0, 255, 136); transform-origin: 274.605px 208.216px;" id="el6mbnaeclxo6" class="animable"></path><g id="ela2ui6mzdnbj"><path d="M303.73,228.78c.87.13,3.47-4.67,3.23-5.37s-61.33-35.68-61.78-35.76-3.42,5.82-2.88,6.25S302.57,228.6,303.73,228.78Z" style="opacity: 0.1; transform-origin: 274.605px 208.216px;" class="animable"></path></g><polygon points="291.84 189.35 321.45 195.58 322.11 169.34 292.5 163.11 291.84 189.35" style="fill: rgb(0, 255, 136); transform-origin: 306.975px 179.345px;" id="el6gt0cphm9vb" class="animable"></polygon><g id="elhyrbswovrch"><polygon points="291.84 189.35 321.45 195.58 322.11 169.34 292.5 163.11 291.84 189.35" style="opacity: 0.2; transform-origin: 306.975px 179.345px;" class="animable"></polygon></g><g id="elnpljiw63n3d"><polygon points="291.84 189.35 295.59 190.14 296.25 163.9 292.5 163.11 291.84 189.35" style="opacity: 0.1; transform-origin: 294.045px 176.625px;" class="animable"></polygon></g><g id="elma65m2tcwf"><path d="M316.88,174.4a2,2,0,0,0,1.47,2,1.31,1.31,0,0,0,1.56-1.37,2,2,0,0,0-1.48-2A1.3,1.3,0,0,0,316.88,174.4Z" style="opacity: 0.1; transform-origin: 318.395px 174.715px;" class="animable"></path></g><g id="elbb7px0g6ifu"><path d="M316.74,180a2,2,0,0,0,1.47,2,1.3,1.3,0,0,0,1.56-1.37,2,2,0,0,0-1.47-2A1.3,1.3,0,0,0,316.74,180Z" style="opacity: 0.1; transform-origin: 318.255px 180.315px;" class="animable"></path></g><g id="el1d2w3j4hf7a"><path d="M316.6,185.5a2,2,0,0,0,1.47,2,1.31,1.31,0,0,0,1.56-1.38,2,2,0,0,0-1.47-2A1.3,1.3,0,0,0,316.6,185.5Z" style="opacity: 0.1; transform-origin: 318.115px 185.809px;" class="animable"></path></g><g id="elakgdqiueb96"><path d="M312.16,173.41a2,2,0,0,0,1.47,2,1.3,1.3,0,0,0,1.56-1.37,2,2,0,0,0-1.47-2A1.31,1.31,0,0,0,312.16,173.41Z" style="opacity: 0.1; transform-origin: 313.675px 173.726px;" class="animable"></path></g><g id="elw2cphayrd6"><path d="M312,179a2,2,0,0,0,1.47,2,1.3,1.3,0,0,0,1.56-1.37,2,2,0,0,0-1.47-2A1.3,1.3,0,0,0,312,179Z" style="opacity: 0.1; transform-origin: 313.515px 179.315px;" class="animable"></path></g><g id="eli1ie1mykswb"><path d="M311.88,184.51a2,2,0,0,0,1.48,2,1.29,1.29,0,0,0,1.55-1.37,2,2,0,0,0-1.47-2A1.31,1.31,0,0,0,311.88,184.51Z" style="opacity: 0.1; transform-origin: 313.396px 184.826px;" class="animable"></path></g><g id="elxwdjdhy9v2s"><path d="M307.44,172.42a2,2,0,0,0,1.48,2,1.32,1.32,0,0,0,1.56-1.38,2,2,0,0,0-1.48-2A1.32,1.32,0,0,0,307.44,172.42Z" style="opacity: 0.1; transform-origin: 308.96px 172.73px;" class="animable"></path></g><g id="eld2pmosm6o26"><path d="M307.31,178a2,2,0,0,0,1.47,2,1.31,1.31,0,0,0,1.56-1.37,2,2,0,0,0-1.48-2A1.3,1.3,0,0,0,307.31,178Z" style="opacity: 0.1; transform-origin: 308.825px 178.315px;" class="animable"></path></g><g id="elk6zxwfsr35"><path d="M307.17,183.52a2,2,0,0,0,1.47,2,1.31,1.31,0,0,0,1.56-1.37,2,2,0,0,0-1.48-2A1.29,1.29,0,0,0,307.17,183.52Z" style="opacity: 0.1; transform-origin: 308.684px 183.834px;" class="animable"></path></g><path d="M317.33,95.94c1.12.33,6.21.56,8.81,5.64,2.47,4.8,1.47,18,1.69,21s3.88,4,4.23,7.43c.3,3-1.94,3.68-2.49,5.73-.42,1.59.81,4.28-1.05,6.44-1.69,2-4,1.12-5.51,1.57s-3,3.61-5.74,4.08-4.73-2.32-6.14-2.53-3.75,3.82-8.26,2.71-5.21-5.19-7-6.26-6.71-.51-8.5-3.22-1.65-5.91-2.43-7.23-2.86-1.46-3.64-4.33,2-4.18,2.72-6.45c.5-1.59-.7-3.31.71-5.62,1.94-3.18,6-1.78,8.14-5,1.69-2.54,6.18-14,13.86-15.83C312.05,92.83,317.33,95.94,317.33,95.94Z" style="fill: rgb(38, 50, 56); transform-origin: 306.625px 120.991px;" id="el5vei0c04dh7" class="animable"></path><path d="M327.8,121.88a4.25,4.25,0,0,0,1,1.73l1.29,1.52a12.65,12.65,0,0,1,2.18,3.21,4,4,0,0,1-.12,3.54,5.79,5.79,0,0,1-1.21,1.43,7.35,7.35,0,0,0-1.41,1.55,3.46,3.46,0,0,0-.16,2.18c.11.67.25,1.31.33,2a4.75,4.75,0,0,1-.69,3.57,2.68,2.68,0,0,1-1.45,1,5,5,0,0,1-1.89.11c-.65-.06-1.3-.19-2-.28a3.3,3.3,0,0,0-2,.12,3.62,3.62,0,0,1,1.93.07c.65.15,1.29.34,1.95.45a5.29,5.29,0,0,0,2.06,0,3.27,3.27,0,0,0,1.79-1.14,5.1,5.1,0,0,0,.92-4c-.07-.68-.21-1.33-.3-2a2.76,2.76,0,0,1,.11-1.71c.56-1,1.89-1.72,2.55-3a4.43,4.43,0,0,0,0-4.11,12.78,12.78,0,0,0-2.44-3.22l-1.41-1.4A4.68,4.68,0,0,1,327.8,121.88Z" style="fill: rgb(38, 50, 56); transform-origin: 327.428px 133.031px;" id="elu2p0p2c5lap" class="animable"></path><path d="M299,99.71a59.86,59.86,0,0,0-4,5.88c-.66,1-1.29,2-2,2.9a8.54,8.54,0,0,1-1.16,1.23,1.13,1.13,0,0,1-.31.21,1.27,1.27,0,0,1-.35.16c-.27.09-.55.16-.83.23a33.37,33.37,0,0,0-3.46,1,6.14,6.14,0,0,0-3,2.16,3.82,3.82,0,0,0-.66,1.78,5,5,0,0,0,.26,1.83,7.77,7.77,0,0,1,.57,3.46,7.36,7.36,0,0,0-.21-3.55,4.65,4.65,0,0,1-.14-1.69,3.28,3.28,0,0,1,.66-1.49A5.91,5.91,0,0,1,287.1,112c1.09-.39,2.24-.6,3.41-.89.29-.08.59-.17.88-.27a2.56,2.56,0,0,0,.87-.51,8.42,8.42,0,0,0,1.25-1.37,30.48,30.48,0,0,0,2-3l1.74-3.11A32.41,32.41,0,0,1,299,99.71Z" style="fill: rgb(38, 50, 56); transform-origin: 291.113px 110.13px;" id="elpzecr3gulvm" class="animable"></path><path d="M284,130.34a6.21,6.21,0,0,1,.37,2.47c.05.85.09,1.7.18,2.56a12.71,12.71,0,0,0,.49,2.56,5.59,5.59,0,0,0,1.34,2.34,7.07,7.07,0,0,0,5,1.43c.86,0,1.7-.08,2.54-.09a5.31,5.31,0,0,1,2.46.41,4.89,4.89,0,0,0-2.44-.78c-.86-.07-1.71-.07-2.55-.12-1.65-.09-3.39-.34-4.53-1.4a5,5,0,0,1-1.18-2,15.73,15.73,0,0,1-.6-2.41c-.15-.83-.26-1.67-.38-2.51-.07-.43-.14-.85-.24-1.27A2.5,2.5,0,0,0,284,130.34Z" style="fill: rgb(38, 50, 56); transform-origin: 290.19px 136.18px;" id="el2jn99e1ofkh" class="animable"></path><path d="M298.06,144.6c.08,1.28,4.58,10.28,10.25,11,1.84.23,3.53-9.8,3.53-9.8l.29-.71,4.11-10-10.83-9.91-1.58-1.34s-.95,2.8-2.09,6.3l-.16.5c-.07.19-.14.38-.19.56-.18.52-.36,1.06-.52,1.59s-.26.8-.38,1.23l-.38,1.28A70.19,70.19,0,0,0,298.06,144.6Z" style="fill: rgb(247, 169, 160); transform-origin: 307.15px 139.722px;" id="elypiuc35glbd" class="animable"></path><path d="M316.24,135.1l-3.94,9.58a23.08,23.08,0,0,1-10.88-13.54l.32-1c1.15-3.49,2.09-6.29,2.09-6.29l1.58,1.32Z" style="fill: rgb(38, 50, 56); transform-origin: 308.83px 134.265px;" id="eli0md6q96oc" class="animable"></path><path d="M332.31,120.86c-1.17,18.88-12.61,20.31-16.68,20-3.69-.23-16.25-1.49-17-20.39S307,96.2,315.43,96.28,333.48,102,332.31,120.86Z" style="fill: rgb(247, 169, 160); transform-origin: 315.497px 118.587px;" id="el5kj2dsugfz8" class="animable"></path><path d="M299.32,120c3,.66,4.62-5.67,4.62-5.67s6.23.87,9.52-7.8a13.9,13.9,0,0,1-3.78,7s11.15.35,17-8.21c0,0-2.49,4.43-4.45,5.86,0,0,4.78-.65,7.54-4.08,0,0,1.2,5.57,2.48,7.24,0,0,2.19-19.29-15.9-19.69,0,0-11.25-.8-16.47,7.48S299.32,120,299.32,120Z" style="fill: rgb(38, 50, 56); transform-origin: 314.869px 107.339px;" id="elgqasrgd19j" class="animable"></path><path d="M301.51,122.15s-3.21-6.44-6.08-5.38-1.06,10,1.87,11.6a3.21,3.21,0,0,0,4.5-1.07Z" style="fill: rgb(247, 169, 160); transform-origin: 297.892px 122.766px;" id="el3xsaigqzywt" class="animable"></path><path d="M296,119.31a0,0,0,0,0,0,.08c2,1.21,2.9,3.4,3.39,5.62a1.77,1.77,0,0,0-2.54-.87.07.07,0,0,0,0,.13,2,2,0,0,1,2,1,9.61,9.61,0,0,1,.76,1.88c.08.21.44.16.4-.07V127C300.53,124.25,299,120,296,119.31Z" style="fill: rgb(38, 50, 56); transform-origin: 298.055px 123.297px;" id="elozkt3ymejc" class="animable"></path><path d="M299.58,127.84a.94.94,0,0,1-1.06.79.93.93,0,0,1-.79-1,.93.93,0,1,1,1.85.26Z" style="fill: rgb(255, 255, 255); transform-origin: 298.658px 127.731px;" id="elgw4t3cg4nyd" class="animable"></path><path d="M329.09,116.55a10.28,10.28,0,0,1-1.22-.41,2.06,2.06,0,0,1-1.17-.64.67.67,0,0,1,.09-.81,1.65,1.65,0,0,1,1.65-.2,2.36,2.36,0,0,1,1.41,1A.71.71,0,0,1,329.09,116.55Z" style="fill: rgb(38, 50, 56); transform-origin: 328.278px 115.461px;" id="ellelbgkhmptb" class="animable"></path><path d="M316.82,116.2c.43-.09.81-.25,1.23-.38a2.09,2.09,0,0,0,1.18-.62.66.66,0,0,0-.08-.81,1.66,1.66,0,0,0-1.64-.24,2.4,2.4,0,0,0-1.44,1A.71.71,0,0,0,316.82,116.2Z" style="fill: rgb(38, 50, 56); transform-origin: 317.655px 115.123px;" id="elfe3z9pdkpp7" class="animable"></path><path d="M319,120.22s-.11,0-.11.1c-.07,1.27-.36,2.7-1.54,3,0,0,0,.08,0,.08C318.78,123.34,319.15,121.43,319,120.22Z" style="fill: rgb(38, 50, 56); transform-origin: 318.19px 121.81px;" id="eldyj1oeyau4r" class="animable"></path><path d="M318,118.8c-2-.33-2.54,3.73-.67,4S319.7,119.08,318,118.8Z" style="fill: rgb(38, 50, 56); transform-origin: 317.609px 120.797px;" id="elbltvfcabtuf" class="animable"></path><path d="M317.18,118.91c-.38.19-.78.55-1.21.54s-.82-.49-1.09-.94c0-.05-.07,0-.08,0a1.49,1.49,0,0,0,.91,1.83c.74.2,1.38-.41,1.67-1.17C317.44,119.07,317.34,118.84,317.18,118.91Z" style="fill: rgb(38, 50, 56); transform-origin: 316.067px 119.433px;" id="elp4ttwznllts" class="animable"></path><path d="M326.22,120.63s.09.07.08.12c-.21,1.25-.24,2.72.84,3.29,0,0,0,.08,0,.07C325.76,123.73,325.82,121.78,326.22,120.63Z" style="fill: rgb(38, 50, 56); transform-origin: 326.556px 122.37px;" id="el3wts8xki1ow" class="animable"></path><path d="M327.51,119.47c2.05.12,1.66,4.19-.23,4.08S325.8,119.37,327.51,119.47Z" style="fill: rgb(38, 50, 56); transform-origin: 327.458px 121.51px;" id="elnd1262h6u5" class="animable"></path><path d="M328.34,119.81c.3.25.58.67,1,.74s.82-.34,1.14-.74c0,0,.06,0,.06,0-.05.78-.39,1.57-1.15,1.65s-1.13-.65-1.24-1.44C328.09,119.92,328.22,119.72,328.34,119.81Z" style="fill: rgb(38, 50, 56); transform-origin: 329.337px 120.627px;" id="elnztba2xwur" class="animable"></path><path d="M317.88,130.49c.25.35.48.8.93.92a3.43,3.43,0,0,0,1.39-.08c.05,0,.08,0,.05.07a1.73,1.73,0,0,1-1.71.4,1.35,1.35,0,0,1-.79-1.27A.07.07,0,0,1,317.88,130.49Z" style="fill: rgb(38, 50, 56); transform-origin: 319.006px 131.167px;" id="elos20agqi1b" class="animable"></path><path d="M323.83,126.3s.05,1.91-.05,2.8c0,.08-.23.1-.54.08h0a4.26,4.26,0,0,1-3.92-2.05c-.05-.09.08-.17.15-.11a6.34,6.34,0,0,0,3.72,1.55c.09-.24-.18-3.27,0-3.26a7.33,7.33,0,0,1,2,.69c0-4-.58-7.94-.5-11.91a.12.12,0,0,1,.24,0,64.29,64.29,0,0,1,1.09,12.8C325.92,127.37,324.17,126.5,323.83,126.3Z" style="fill: rgb(38, 50, 56); transform-origin: 322.668px 121.58px;" id="el2yk8z6yho91" class="animable"></path><path d="M322.88,129a4.92,4.92,0,0,1-2.13,1.31,2.35,2.35,0,0,1-1.36-.06c-.94-.36-.87-1.26-.61-2a5.87,5.87,0,0,1,.56-1.12A6.45,6.45,0,0,0,322.88,129Z" style="fill: rgb(38, 50, 56); transform-origin: 320.745px 128.756px;" id="elem20awj9png" class="animable"></path><path d="M320.75,130.31a2.35,2.35,0,0,1-1.36-.06c-.94-.36-.87-1.26-.61-2A2.31,2.31,0,0,1,320.75,130.31Z" style="fill: rgb(255, 152, 185); transform-origin: 319.68px 129.316px;" id="elikx1ywgrowl" class="animable"></path><path d="M290,143.53a9.37,9.37,0,0,0,1.39,4.79c2.83,4.67,10.43,8.46,18,7.54,4.81-.59,7.78-2.53,9.28-5A35.3,35.3,0,0,1,290,143.53Z" style="fill: rgb(69, 90, 100); transform-origin: 304.335px 149.764px;" id="elqy7ugtoao2" class="animable"></path><path d="M283.49,137.28c8.58,14.65,33.54,21.13,49.26,7.91,11.1-9.36,16-28.65,7.64-44.7C328.25,77.28,303.71,79.67,290,91,275.59,102.94,277,126.16,283.49,137.28Zm16.74-37.09c11.07-8.15,30.94-8.64,40.6,7.87A24.72,24.72,0,0,1,334.44,140c-12.74,9.55-32.81,5.06-39.66-5.37C289.59,126.72,288.52,108.81,300.23,100.19Z" style="fill: rgb(0, 255, 136); transform-origin: 311.693px 117.507px;" id="eld0ttkw3fl9h" class="animable"></path><g id="elus001g9p2ec"><path d="M294.78,134.62c6.85,10.43,26.92,14.92,39.66,5.37a24.72,24.72,0,0,0,6.39-31.93c-9.66-16.51-29.53-16-40.6-7.87C288.52,108.81,289.59,126.72,294.78,134.62Z" style="fill: rgb(69, 90, 100); opacity: 0.1; transform-origin: 317.587px 119.957px;" class="animable"></path></g><g id="elf7z56bjnk3o"><path d="M294.78,134.62c6.85,10.43,26.92,14.92,39.66,5.37a24.72,24.72,0,0,0,6.39-31.93c-9.66-16.51-29.53-16-40.6-7.87C288.52,108.81,289.59,126.72,294.78,134.62Z" style="fill: rgb(69, 90, 100); opacity: 0.1; transform-origin: 317.587px 119.957px;" class="animable"></path></g><g id="eliottj4nlo2q"><g style="opacity: 0.2; transform-origin: 317.602px 119.935px;" class="animable"><path d="M318.59,94.69a183.52,183.52,0,0,1,24.83,31.48,24,24,0,0,0,.31-10.28A187.38,187.38,0,0,0,328.68,97,27.12,27.12,0,0,0,318.59,94.69Z" style="fill: rgb(255, 255, 255); transform-origin: 331.367px 110.43px;" id="elm5ckssorgf" class="animable"></path><path d="M291.4,125a24.41,24.41,0,0,0,3.38,9.64,22.26,22.26,0,0,0,9,7.49A147.41,147.41,0,0,0,291.4,125Z" style="fill: rgb(255, 255, 255); transform-origin: 297.59px 133.565px;" id="el0co7qui912j" class="animable"></path><path d="M313.07,95a178.61,178.61,0,0,1,28.47,36.34c.19-.37.36-.74.52-1.12a180.64,180.64,0,0,0-27.77-35.38Z" style="fill: rgb(255, 255, 255); transform-origin: 327.565px 113.09px;" id="elcil3sf36ay8" class="animable"></path><path d="M291.93,113.05a156.61,156.61,0,0,1,23.9,32.13c.38,0,.76,0,1.15,0A157.71,157.71,0,0,0,292.2,112C292.1,112.36,292,112.7,291.93,113.05Z" style="fill: rgb(255, 255, 255); transform-origin: 304.455px 128.59px;" id="eliyagwa60jkq" class="animable"></path><path d="M291.06,120.09c0,.48,0,.94,0,1.41a152.6,152.6,0,0,1,16,21.95c.45.16.9.31,1.36.44A152.12,152.12,0,0,0,291.06,120.09Z" style="fill: rgb(255, 255, 255); transform-origin: 299.74px 131.99px;" id="el25fj5a2si2t" class="animable"></path><path d="M295.7,104.75a163.83,163.83,0,0,1,30,39.46,25.62,25.62,0,0,0,3.39-1.17,166.67,166.67,0,0,0-31.22-40.81A22.3,22.3,0,0,0,295.7,104.75Z" style="fill: rgb(255, 255, 255); transform-origin: 312.395px 123.22px;" id="elacztyuie0ah" class="animable"></path></g></g><path d="M274.59,124.59c-1.64-4-1.67-12.28,2.51-16.22,4-3.72,10.79-4.09,13.81,4.35,2.08,5.83.43,12.54-2.79,15.63C283.56,132.72,276.75,129.94,274.59,124.59Z" style="fill: rgb(0, 255, 136); transform-origin: 282.697px 118.184px;" id="el4cuf4t7ctra" class="animable"></path><g id="ely6d1dtc16sa"><path d="M274.59,124.59c-1.64-4-1.67-12.28,2.51-16.22,4-3.72,10.79-4.09,13.81,4.35,2.08,5.83.43,12.54-2.79,15.63C283.56,132.72,276.75,129.94,274.59,124.59Z" style="opacity: 0.1; transform-origin: 282.697px 118.184px;" class="animable"></path></g><path d="M273.33,123.12c-1.26-3.12-1.28-9.44,1.93-12.47,3-2.86,8.29-3.14,10.61,3.34,1.6,4.48.33,9.64-2.15,12C280.23,129.36,275,127.22,273.33,123.12Z" style="fill: rgb(0, 255, 136); transform-origin: 279.56px 118.189px;" id="eliaywbkuirsc" class="animable"></path><path d="M281.36,157.88c4.18,24.86,24,57,30.6,64.24,10.05,11.07,56.18-.8,65.58-2.6,4-.76-8.35-35.75-12.65-35-3.75.64-39,11-40.05,9.76-.85-1-17.89-24-30.11-39.15C284.19,142.06,280.26,151.3,281.36,157.88Z" style="fill: rgb(247, 169, 160); transform-origin: 329.754px 187.653px;" id="el09xczxsayrq8" class="animable"></path><path d="M356.59,186.63l6.45-1.71a21.93,21.93,0,0,0,5.85-2.7c7.23-4.17,27.51-9.69,45.82,5,7,5.61,6.14,13-2.18,8.45-5.87-3.2-9.66-5.92-11.86-6.43,0,0,4,9.42.86,14.46a109.86,109.86,0,0,1-9.09,12.59,24.14,24.14,0,0,1-2.51-1.49,12.45,12.45,0,0,1-12.39,4.75l-10.39,2.22Z" style="fill: rgb(69, 90, 100); transform-origin: 388.006px 199.708px;" id="elsk7074qba8r" class="animable"></path><path d="M376.42,179.35c4.29.84,13.36,2.79,20.22,7,7.62,4.63,21.06,15.62,17.58,21.21-2.55,4.1-8.05.35-8.05.35s4.59,5.71,1.48,8.91c-2.84,2.92-6.92-.23-6.92-.23s2.19,3.94-1.08,6.22c-3.94,2.75-7.89-6-14.28-6.64C383.93,216,376.42,179.35,376.42,179.35Z" style="fill: rgb(69, 90, 100); transform-origin: 395.602px 201.347px;" id="elrpzu0dnees" class="animable"></path><path d="M390.4,193.55c3.91,1.46,11.93,7,15.78,14.15.08.16,0,.31-.1.18a88.05,88.05,0,0,0-15.72-14.26S390.36,193.54,390.4,193.55Z" style="fill: rgb(38, 50, 56); transform-origin: 398.286px 200.739px;" id="el73vo2nxcfnl" class="animable"></path><path d="M386,201.38c3.24,1.61,11.25,7.74,14.9,15.06.08.17,0,.32-.11.18a93.59,93.59,0,0,0-14.84-15.17S385.9,201.36,386,201.38Z" style="fill: rgb(38, 50, 56); transform-origin: 393.435px 209.026px;" id="el9zr3ecmiv4v" class="animable"></path><path d="M356.59,186.63l10.56,35.11s-2.11,4-11.56,5.82-37,2.31-43.35-3.51-23.92-36-30.05-58.33,6.73-20.24,13.47-10.57,29.21,37.72,29.88,38,16.43-5.74,22.14-6.9S356.59,186.63,356.59,186.63Z" style="fill: rgb(0, 255, 136); transform-origin: 323.864px 188.503px;" id="elk9m5vnk7b4q" class="animable"></path><path d="M321.63,188.56c-1.58-1.61-3.06-3.29-4.53-5s-2.89-3.43-4.3-5.17-2.78-3.51-4.11-5.33l-2-2.72c-.64-.93-1.3-1.84-1.9-2.79.79.8,1.53,1.64,2.3,2.46l2.22,2.53c1.48,1.69,2.89,3.43,4.3,5.17s2.79,3.52,4.11,5.34S320.4,186.68,321.63,188.56Z" style="fill: rgb(38, 50, 56); transform-origin: 313.21px 178.055px;" id="elvw5nxpfgeee" class="animable"></path><path d="M309,172.73a12.24,12.24,0,0,1-1.09-2.13,23.27,23.27,0,0,1-.77-2.27,4.68,4.68,0,0,1,.74,1,9,9,0,0,1,.53,1.08A8.13,8.13,0,0,1,309,172.73Z" style="fill: rgb(38, 50, 56); transform-origin: 308.07px 170.53px;" id="elg4b4nkijbhn" class="animable"></path><path d="M309.47,220.9c-1.36-1.62-2.61-3.34-3.87-5.05s-2.41-3.5-3.57-5.28c-2.31-3.56-4.43-7.24-6.46-11s-3.86-7.57-5.52-11.49a120.25,120.25,0,0,1-4.41-11.94c.88,1.94,1.62,3.92,2.53,5.83s1.71,3.88,2.64,5.77l2.76,5.71c1,1.88,1.91,3.77,2.94,5.61,1.94,3.76,4.07,7.41,6.22,11S307.13,217.37,309.47,220.9Z" style="fill: rgb(38, 50, 56); transform-origin: 297.555px 198.52px;" id="eley2ybphcvzu" class="animable"></path><path d="M288.35,183.18a11.13,11.13,0,0,1-1.82-1.74,10.6,10.6,0,0,1-1.4-2.09,10.67,10.67,0,0,1,1.81,1.74A10.08,10.08,0,0,1,288.35,183.18Z" style="fill: rgb(38, 50, 56); transform-origin: 286.74px 181.265px;" id="elw7ndw2ys9an" class="animable"></path><g id="el9v0n3hr088w"><path d="M351.45,190.5c1.42,3.83,2.64,7.75,3.83,11.67s2.36,7.76,3.51,11.64c.66,2.23,1.32,4.46,1.9,6.7,0,.15-.09.18-.14,0-1.39-3.85-2.59-7.78-3.84-11.67s-2.44-7.74-3.61-11.62c-.67-2.23-1.3-4.45-1.86-6.71C351.18,190.34,351.37,190.29,351.45,190.5Z" style="opacity: 0.1; transform-origin: 355.959px 205.498px;" class="animable"></path></g></g><g id="freepik--Stars--inject-45" class="animable" style="transform-origin: 249.717px 244.82px;"><polygon points="381.88 337.25 387.39 338.27 388.62 344.08 389.85 338.27 395.36 337.25 389.87 335.91 388.62 330.43 387.36 335.91 381.88 337.25" style="fill: rgb(199, 199, 199); transform-origin: 388.62px 337.255px;" id="elg1iqca91oz" class="animable"></polygon><polygon points="114.28 321.65 119.78 322.67 121.02 328.47 122.25 322.67 127.75 321.64 122.27 320.3 121.02 314.82 119.76 320.3 114.28 321.65" style="fill: rgb(199, 199, 199); transform-origin: 121.015px 321.645px;" id="eldpy8otcw15q" class="animable"></polygon><polygon points="325.61 243.82 331.12 244.84 332.35 250.65 333.58 244.84 339.09 243.82 333.61 242.48 332.35 237 331.1 242.48 325.61 243.82" style="fill: rgb(199, 199, 199); transform-origin: 332.35px 243.825px;" id="el9qm3hs13kbt" class="animable"></polygon><polygon points="434.24 303.07 437.32 303.64 438.01 306.88 438.7 303.64 441.77 303.07 438.71 302.32 438.01 299.25 437.31 302.32 434.24 303.07" style="fill: rgb(199, 199, 199); transform-origin: 438.005px 303.065px;" id="elypx7hzmrjr" class="animable"></polygon><polygon points="200.6 426.57 203.68 427.14 204.36 430.38 205.05 427.14 208.13 426.57 205.06 425.82 204.36 422.75 203.66 425.82 200.6 426.57" style="fill: rgb(199, 199, 199); transform-origin: 204.365px 426.565px;" id="el7d8p0m729q9" class="animable"></polygon><polygon points="426.71 156.97 429.79 157.54 430.48 160.79 431.16 157.54 434.24 156.97 431.18 156.22 430.48 153.16 429.77 156.22 426.71 156.97" style="fill: rgb(199, 199, 199); transform-origin: 430.475px 156.975px;" id="elm141zlji4i" class="animable"></polygon><polygon points="63.52 226.78 66.6 227.35 67.29 230.6 67.98 227.35 71.06 226.78 67.99 226.03 67.29 222.97 66.59 226.03 63.52 226.78" style="fill: rgb(199, 199, 199); transform-origin: 67.29px 226.785px;" id="elfzfkhulp3hb" class="animable"></polygon><polygon points="80.04 391.98 83.12 392.55 83.81 395.79 84.5 392.55 87.57 391.98 84.51 391.23 83.81 388.16 83.11 391.23 80.04 391.98" style="fill: rgb(199, 199, 199); transform-origin: 83.805px 391.975px;" id="elzi3y9gu0w1l" class="animable"></polygon><polygon points="414.83 239.19 417.91 239.75 418.6 243 419.28 239.75 422.36 239.18 419.3 238.44 418.6 235.37 417.89 238.44 414.83 239.19" style="fill: rgb(199, 199, 199); transform-origin: 418.595px 239.185px;" id="elnjgddr6l61q" class="animable"></polygon><polygon points="172.92 83.46 176 84.03 176.69 87.27 177.38 84.03 180.46 83.45 177.39 82.7 176.69 79.64 175.99 82.7 172.92 83.46" style="fill: rgb(199, 199, 199); transform-origin: 176.69px 83.455px;" id="el3hio4krnm4n" class="animable"></polygon><polygon points="293.45 332.29 296.53 332.86 297.22 336.1 297.91 332.86 300.99 332.29 297.92 331.54 297.22 328.47 296.52 331.54 293.45 332.29" style="fill: rgb(199, 199, 199); transform-origin: 297.22px 332.285px;" id="el8ijcz6rfjaq" class="animable"></polygon><path d="M193.31,433.59a.89.89,0,0,1,0,1.78A.89.89,0,0,1,193.31,433.59Z" style="fill: rgb(199, 199, 199); transform-origin: 193.31px 434.48px;" id="elfnl62kcz5e7" class="animable"></path><path d="M352.52,266.2a.9.9,0,0,1,0,1.79A.9.9,0,0,1,352.52,266.2Z" style="fill: rgb(199, 199, 199); transform-origin: 352.52px 267.095px;" id="el3r5v88pclap" class="animable"></path><path d="M144,426.89a.9.9,0,0,1,0,1.79A.9.9,0,0,1,144,426.89Z" style="fill: rgb(199, 199, 199); transform-origin: 144px 427.785px;" id="el7627o61g9r2" class="animable"></path><path d="M395,277.89a.9.9,0,0,1,0,1.79A.9.9,0,0,1,395,277.89Z" style="fill: rgb(199, 199, 199); transform-origin: 395px 278.785px;" id="elr097jztsivn" class="animable"></path><path d="M215.67,417.54a.63.63,0,0,1,0,1.26A.63.63,0,0,1,215.67,417.54Z" style="fill: rgb(199, 199, 199); transform-origin: 215.67px 418.17px;" id="elaya19zykh19" class="animable"></path><path d="M89.59,89.71a.63.63,0,0,1,0,1.26A.63.63,0,0,1,89.59,89.71Z" style="fill: rgb(199, 199, 199); transform-origin: 89.59px 90.34px;" id="el2xltabs72vo" class="animable"></path><path d="M333.09,292.64a.63.63,0,0,1,0,1.26A.63.63,0,0,1,333.09,292.64Z" style="fill: rgb(199, 199, 199); transform-origin: 333.09px 293.27px;" id="elm1ypbbc9r4r" class="animable"></path><path d="M311.69,281.16a1.72,1.72,0,0,1,0,3.43A1.72,1.72,0,0,1,311.69,281.16Z" style="fill: rgb(199, 199, 199); transform-origin: 311.69px 282.875px;" id="elxkcfybipvtf" class="animable"></path><polygon points="186.4 147.26 191.91 148.28 193.14 154.08 194.37 148.28 199.88 147.25 194.39 145.91 193.14 140.43 191.88 145.91 186.4 147.26" style="fill: rgb(199, 199, 199); transform-origin: 193.14px 147.255px;" id="elu8ro7oh4078" class="animable"></polygon><polygon points="245.11 58.08 248.19 58.65 248.88 61.9 249.57 58.65 252.65 58.08 249.58 57.33 248.88 54.27 248.18 57.33 245.11 58.08" style="fill: rgb(199, 199, 199); transform-origin: 248.88px 58.085px;" id="elf9uiztfo05v" class="animable"></polygon><path d="M58.47,141.39a.9.9,0,0,1,0,1.79A.9.9,0,0,1,58.47,141.39Z" style="fill: rgb(199, 199, 199); transform-origin: 58.47px 142.285px;" id="elzckesq3z83" class="animable"></path><path d="M72.49,378.09a.89.89,0,0,1,0,1.78A.89.89,0,0,1,72.49,378.09Z" style="fill: rgb(199, 199, 199); transform-origin: 72.49px 378.98px;" id="elvj0hdi1cqz" class="animable"></path><path d="M94,216.21A.89.89,0,0,1,94,218,.89.89,0,0,1,94,216.21Z" style="fill: rgb(199, 199, 199); transform-origin: 94px 217.105px;" id="elv1wgmhneh2" class="animable"></path><path d="M129.34,335.54a.63.63,0,0,1,0,1.26A.63.63,0,0,1,129.34,335.54Z" style="fill: rgb(199, 199, 199); transform-origin: 129.34px 336.17px;" id="elu1pojx8x81j" class="animable"></path><path d="M262.52,416.47a.63.63,0,0,1,0,1.26A.63.63,0,0,1,262.52,416.47Z" style="fill: rgb(199, 199, 199); transform-origin: 262.52px 417.1px;" id="el0huypqxqlxbm" class="animable"></path><path d="M356.29,127.62a.63.63,0,0,1,0,1.26A.63.63,0,0,1,356.29,127.62Z" style="fill: rgb(199, 199, 199); transform-origin: 356.29px 128.25px;" id="elzzwwi8znr6n" class="animable"></path><path d="M242.23,89a.63.63,0,0,1,0,1.26A.63.63,0,0,1,242.23,89Z" style="fill: rgb(199, 199, 199); transform-origin: 242.23px 89.63px;" id="eldnle3ludez5" class="animable"></path><path d="M204.37,313.11a1.71,1.71,0,0,1,0,3.42A1.71,1.71,0,0,1,204.37,313.11Z" style="fill: rgb(199, 199, 199); transform-origin: 204.37px 314.82px;" id="elecxbss9u1e9" class="animable"></path><path d="M429.72,183.84a1.71,1.71,0,0,1,0,3.42A1.71,1.71,0,0,1,429.72,183.84Z" style="fill: rgb(199, 199, 199); transform-origin: 429.72px 185.55px;" id="el7ablvviakmg" class="animable"></path><path d="M79.6,333.83a1.71,1.71,0,0,1,0,3.42A1.71,1.71,0,0,1,79.6,333.83Z" style="fill: rgb(199, 199, 199); transform-origin: 79.6px 335.54px;" id="el7fescvo70ns" class="animable"></path><polygon points="184 174.82 187.08 175.39 187.77 178.64 188.45 175.39 191.53 174.82 188.47 174.07 187.77 171.01 187.06 174.07 184 174.82" style="fill: rgb(199, 199, 199); transform-origin: 187.765px 174.825px;" id="eldhs1qvnkpmb" class="animable"></polygon><polygon points="288.73 423.25 291.81 423.82 292.5 427.07 293.18 423.82 296.26 423.25 293.2 422.5 292.5 419.44 291.8 422.5 288.73 423.25" style="fill: rgb(199, 199, 199); transform-origin: 292.495px 423.255px;" id="el57mtxj15gh4" class="animable"></polygon><path d="M302.37,383.27a.89.89,0,0,1,0,1.78A.89.89,0,0,1,302.37,383.27Z" style="fill: rgb(199, 199, 199); transform-origin: 302.37px 384.16px;" id="el7ebf57nu5y" class="animable"></path><path d="M337.15,359.53a.89.89,0,0,1,0,1.78A.89.89,0,0,1,337.15,359.53Z" style="fill: rgb(199, 199, 199); transform-origin: 337.15px 360.42px;" id="elk4blhi10epd" class="animable"></path><polygon points="227.09 400.52 230.17 401.09 230.86 404.33 231.55 401.09 234.63 400.51 231.56 399.77 230.86 396.7 230.16 399.77 227.09 400.52" style="fill: rgb(199, 199, 199); transform-origin: 230.86px 400.515px;" id="elgpcb5pzv8p" class="animable"></polygon><path d="M353.83,113.07a.9.9,0,0,1,0,1.79A.9.9,0,0,1,353.83,113.07Z" style="fill: rgb(199, 199, 199); transform-origin: 353.83px 113.965px;" id="elndvhv7ri4ol" class="animable"></path><path d="M375.3,362.34a.64.64,0,0,1,0,1.27A.64.64,0,0,1,375.3,362.34Z" style="fill: rgb(199, 199, 199); transform-origin: 375.3px 362.975px;" id="eltqbqbu42ck" class="animable"></path><polygon points="106.65 255 109.73 255.57 110.42 258.82 111.1 255.57 114.18 255 111.12 254.25 110.42 251.19 109.72 254.25 106.65 255" style="fill: rgb(199, 199, 199); transform-origin: 110.415px 255.005px;" id="elg7hkpfbmwkr" class="animable"></polygon><path d="M71.06,304.12a.89.89,0,0,1,0,1.78A.89.89,0,0,1,71.06,304.12Z" style="fill: rgb(199, 199, 199); transform-origin: 71.06px 305.01px;" id="elb87j14qesrh" class="animable"></path><path d="M194.18,238.39a.89.89,0,0,1,0,1.78A.89.89,0,0,1,194.18,238.39Z" style="fill: rgb(199, 199, 199); transform-origin: 194.18px 239.28px;" id="elivc8cth35b" class="animable"></path><path d="M89.59,148.22a.63.63,0,0,1,0,1.26A.63.63,0,0,1,89.59,148.22Z" style="fill: rgb(199, 199, 199); transform-origin: 89.59px 148.85px;" id="el4b8xaqst0jz" class="animable"></path><path d="M81.51,142.41a1.72,1.72,0,0,1,0,3.43A1.72,1.72,0,0,1,81.51,142.41Z" style="fill: rgb(199, 199, 199); transform-origin: 81.51px 144.125px;" id="elkhrl7ynw6q" class="animable"></path><path d="M372.9,222a1.71,1.71,0,0,1,0,3.42A1.71,1.71,0,0,1,372.9,222Z" style="fill: rgb(199, 199, 199); transform-origin: 372.9px 223.71px;" id="elvt07rtys1tp" class="animable"></path></g><defs>     <filter id="active" height="200%">         <feMorphology in="SourceAlpha" result="DILATED" operator="dilate" radius="2"></feMorphology>                <feFlood flood-color="#32DFEC" flood-opacity="1" result="PINK"></feFlood>        <feComposite in="PINK" in2="DILATED" operator="in" result="OUTLINE"></feComposite>        <feMerge>            <feMergeNode in="OUTLINE"></feMergeNode>            <feMergeNode in="SourceGraphic"></feMergeNode>        </feMerge>    </filter>    <filter id="hover" height="200%">        <feMorphology in="SourceAlpha" result="DILATED" operator="dilate" radius="2"></feMorphology>                <feFlood flood-color="#ff0000" flood-opacity="0.5" result="PINK"></feFlood>        <feComposite in="PINK" in2="DILATED" operator="in" result="OUTLINE"></feComposite>        <feMerge>            <feMergeNode in="OUTLINE"></feMergeNode>            <feMergeNode in="SourceGraphic"></feMergeNode>        </feMerge>            <feColorMatrix type="matrix" values="0   0   0   0   0                0   1   0   0   0                0   0   0   0   0                0   0   0   1   0 "></feColorMatrix>    </filter></defs></svg>